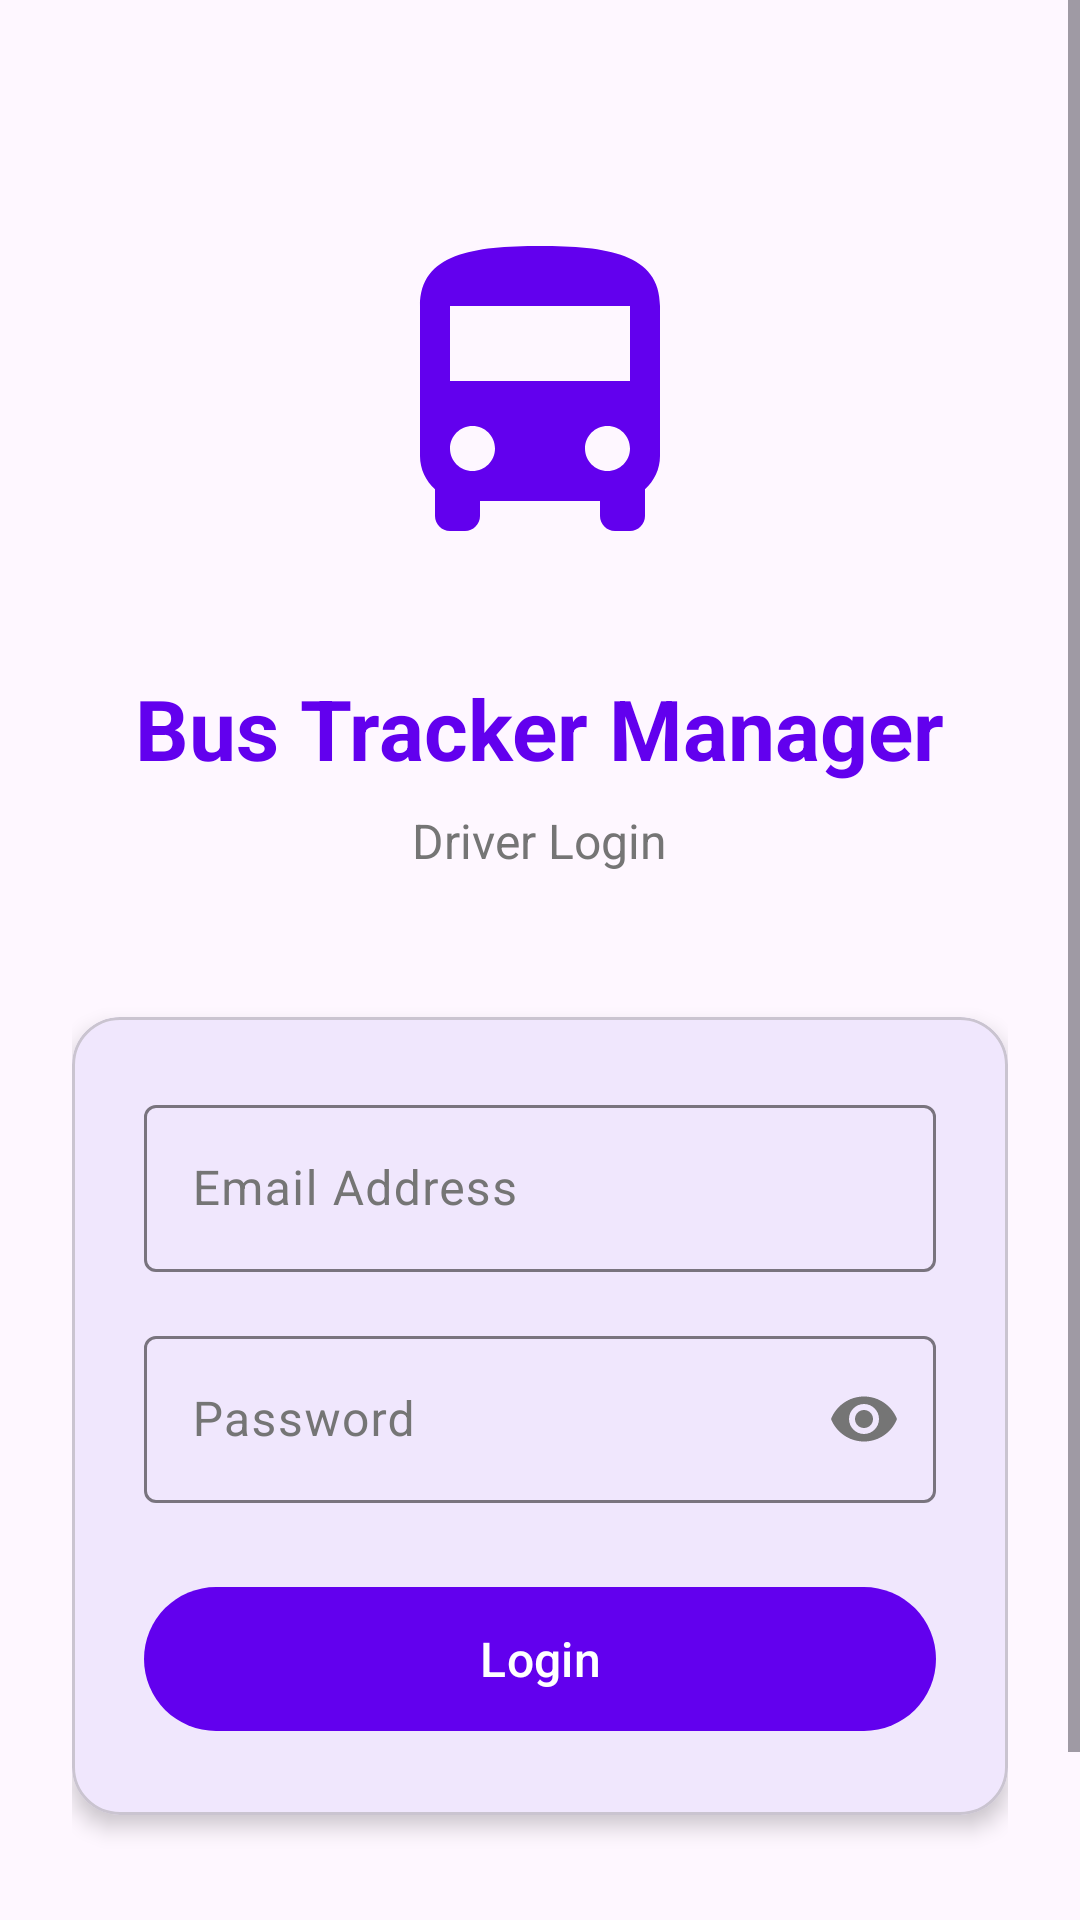

Layout XML and referenced resources for this Android screen:
<!-- AndroidManifest.xml: application theme Theme.BusTrakerManager -->
<!-- res/layout/activity_login.xml -->
<?xml version="1.0" encoding="utf-8"?>
<ScrollView xmlns:android="http://schemas.android.com/apk/res/android"
    xmlns:app="http://schemas.android.com/apk/res-auto"
    android:layout_width="match_parent"
    android:layout_height="match_parent"
    android:fillViewport="true">

    <LinearLayout
        android:layout_width="match_parent"
        android:layout_height="wrap_content"
        android:orientation="vertical"
        android:padding="24dp"
        android:gravity="center">

        
        <ImageView
            android:layout_width="120dp"
            android:layout_height="120dp"
            android:layout_marginTop="48dp"
            android:layout_marginBottom="32dp"
            android:src="@drawable/ic_bus"
            android:contentDescription="@string/app_name"
            app:tint="?attr/colorPrimary" />

        
        <com.google.android.material.textview.MaterialTextView
            android:layout_width="wrap_content"
            android:layout_height="wrap_content"
            android:layout_marginBottom="8dp"
            android:text="@string/app_name"
            android:textSize="28sp"
            android:textStyle="bold"
            android:textColor="?attr/colorPrimary" />

        <com.google.android.material.textview.MaterialTextView
            android:layout_width="wrap_content"
            android:layout_height="wrap_content"
            android:layout_marginBottom="48dp"
            android:text="Driver Login"
            android:textSize="16sp"
            android:textColor="?attr/colorOnSurfaceVariant" />

        
        <com.google.android.material.card.MaterialCardView
            android:layout_width="match_parent"
            android:layout_height="wrap_content"
            android:layout_marginBottom="24dp"
            app:cardElevation="4dp"
            app:cardCornerRadius="16dp">

            <LinearLayout
                android:layout_width="match_parent"
                android:layout_height="wrap_content"
                android:orientation="vertical"
                android:padding="24dp">

                
                <com.google.android.material.textfield.TextInputLayout
                    android:id="@+id/emailLayout"
                    android:layout_width="match_parent"
                    android:layout_height="wrap_content"
                    android:layout_marginBottom="16dp"
                    android:hint="Email Address"
                    app:startIconDrawable="@drawable/ic_email"
                    app:startIconTint="?attr/colorPrimary"
                    style="@style/Widget.Material3.TextInputLayout.OutlinedBox">

                    <com.google.android.material.textfield.TextInputEditText
                        android:id="@+id/emailInput"
                        android:layout_width="match_parent"
                        android:layout_height="wrap_content"
                        android:inputType="textEmailAddress"
                        android:maxLines="1" />

                </com.google.android.material.textfield.TextInputLayout>

                
                <com.google.android.material.textfield.TextInputLayout
                    android:id="@+id/passwordLayout"
                    android:layout_width="match_parent"
                    android:layout_height="wrap_content"
                    android:layout_marginBottom="24dp"
                    android:hint="Password"
                    app:startIconDrawable="@drawable/ic_lock"
                    app:startIconTint="?attr/colorPrimary"
                    app:endIconMode="password_toggle"
                    style="@style/Widget.Material3.TextInputLayout.OutlinedBox">

                    <com.google.android.material.textfield.TextInputEditText
                        android:id="@+id/passwordInput"
                        android:layout_width="match_parent"
                        android:layout_height="wrap_content"
                        android:inputType="textPassword"
                        android:maxLines="1" />

                </com.google.android.material.textfield.TextInputLayout>

                
                <com.google.android.material.button.MaterialButton
                    android:id="@+id/loginButton"
                    android:layout_width="match_parent"
                    android:layout_height="56dp"
                    android:text="Login"
                    android:textSize="16sp"
                    app:cornerRadius="28dp"
                    style="@style/Widget.Material3.Button" />

            </LinearLayout>

        </com.google.android.material.card.MaterialCardView>

        
        <LinearLayout
            android:id="@+id/loadingLayout"
            android:layout_width="wrap_content"
            android:layout_height="wrap_content"
            android:orientation="vertical"
            android:gravity="center"
            android:visibility="gone">

            <ProgressBar
                android:id="@+id/progressBar"
                android:layout_width="48dp"
                android:layout_height="48dp"
                android:layout_marginBottom="16dp"
                android:indeterminateTint="?attr/colorPrimary" />

            <com.google.android.material.textview.MaterialTextView
                android:id="@+id/loadingText"
                android:layout_width="wrap_content"
                android:layout_height="wrap_content"
                android:text="Signing in..."
                android:textSize="14sp"
                android:textColor="?attr/colorOnSurfaceVariant" />

        </LinearLayout>

        
        <com.google.android.material.textview.MaterialTextView
            android:layout_width="wrap_content"
            android:layout_height="wrap_content"
            android:layout_marginTop="32dp"
            android:text="College Bus Tracking System"
            android:textSize="12sp"
            android:textColor="?attr/colorOnSurfaceVariant" />

    </LinearLayout>

</ScrollView>
<!-- resources referenced by this layout -->
<resources>
  <!-- drawable ic_bus (drawable) -->
  <vector xmlns:android="http://schemas.android.com/apk/res/android"
      android:width="24dp"
      android:height="24dp"
      android:viewportWidth="24"
      android:viewportHeight="24"
      android:tint="?attr/colorOnSurface">
    <path
        android:fillColor="@android:color/white"
        android:pathData="M4,16c0,0.88 0.39,1.67 1,2.22V20c0,0.55 0.45,1 1,1h1c0.55,0 1,-0.45 1,-1v-1h8v1c0,0.55 0.45,1 1,1h1c0.55,0 1,-0.45 1,-1v-1.78c0.61,-0.55 1,-1.34 1,-2.22V6c0,-3.5 -3.58,-4 -8,-4s-8,0.5 -8,4v10zM7.5,17C6.67,17 6,16.33 6,15.5S6.67,14 7.5,14S9,14.67 9,15.5S8.33,17 7.5,17zM16.5,17C15.67,17 15,16.33 15,15.5S15.67,14 16.5,14S18,14.67 18,15.5S17.33,17 16.5,17zM18,11H6V6h12V11z"/>
  </vector>
  <string name="app_name">Bus Tracker Manager</string>
  <style name="Theme.BusTrakerManager" parent="Theme.Material3.DayNight.NoActionBar">
          
          <item name="colorPrimary">@color/purple_500</item>
          <item name="colorPrimaryVariant">@color/purple_700</item>
          <item name="colorOnPrimary">@color/white</item>
          
          <item name="colorSecondary">@color/teal_200</item>
          <item name="colorSecondaryVariant">@color/teal_700</item>
          <item name="colorOnSecondary">@color/black</item>
          
          <item name="colorSurface">@color/white</item>
          <item name="colorOnSurface">@color/black</item>
          <item name="colorOnSurfaceVariant">@color/gray_600</item>
          
          <item name="android:statusBarColor">?attr/colorPrimaryVariant</item>
          
      </style>
  <color name="purple_500">#FF6200EE</color>
  <color name="purple_700">#FF3700B3</color>
  <color name="white">#FFFFFFFF</color>
  <color name="teal_200">#FF03DAC5</color>
  <color name="teal_700">#FF018786</color>
  <color name="black">#FF000000</color>
  <color name="gray_600">#FF757575</color>
</resources>
